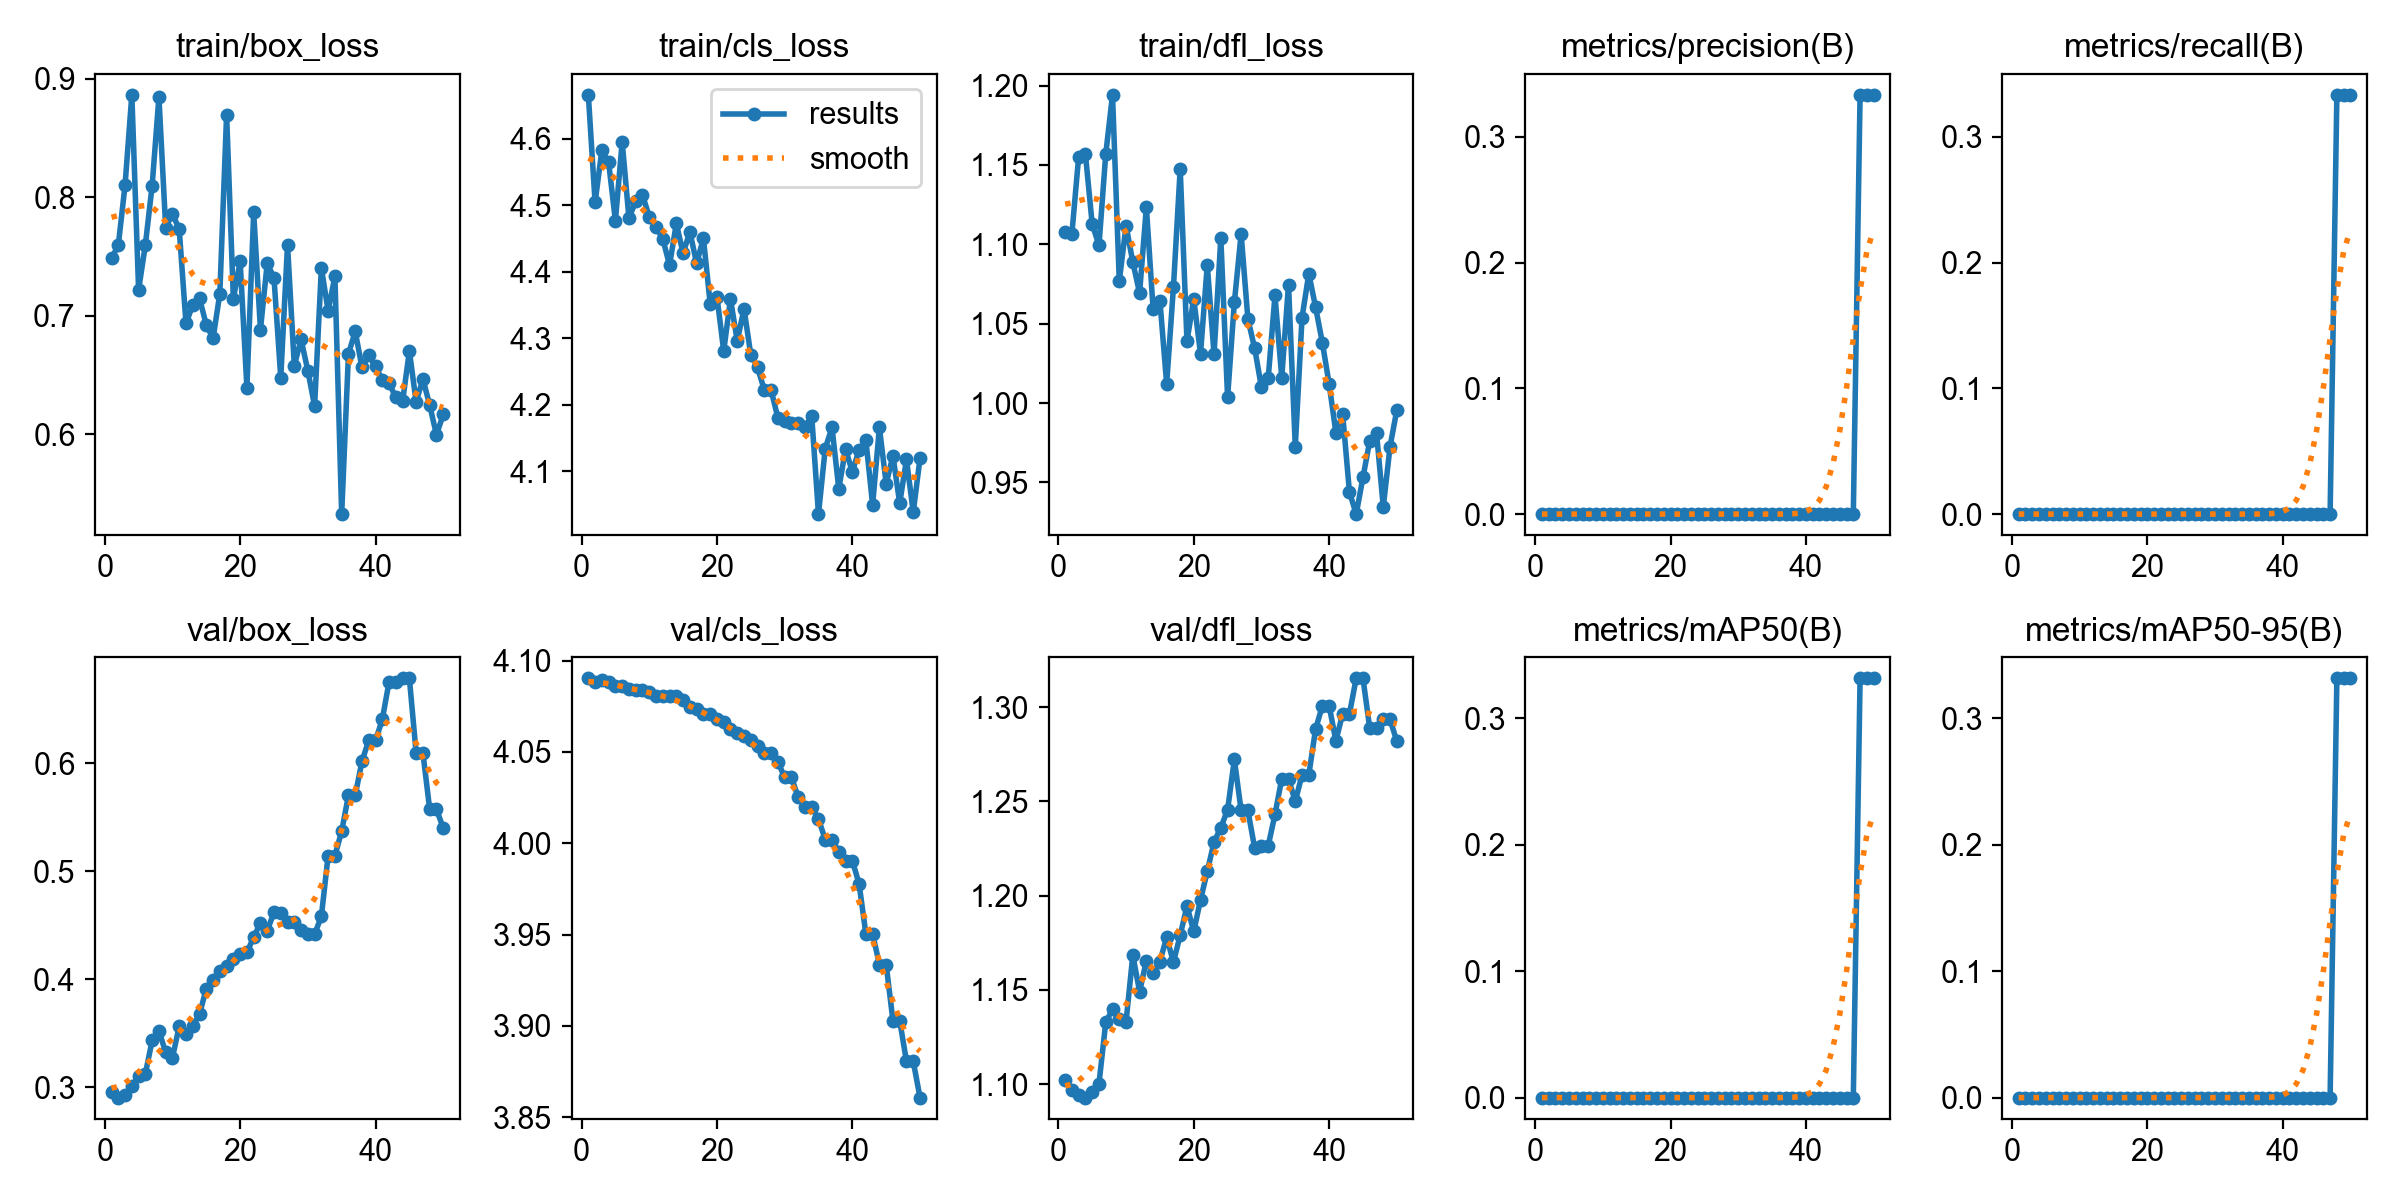

The file beside this chart, header and first rows:
epoch, time, train/box_loss, train/cls_loss, train/dfl_loss, metrics/precision(B), metrics/recall(B), metrics/mAP50(B), metrics/mAP50-95(B), val/box_loss, val/cls_loss, val/dfl_loss, lr/pg0, lr/pg1, lr/pg2
1, 1.463, 0.7482, 4.666, 1.108, 0, 0, 0, 0, 0.2958, 4.09, 1.102, 2.04e-06, 2.04e-06, 2.04e-06
2, 2.359, 0.7592, 4.504, 1.107, 0, 0, 0, 0, 0.2903, 4.088, 1.097, 5.99882e-06, 5.99882e-06, 5.99882e-06
3, 3.245, 0.8101, 4.583, 1.155, 0, 0, 0, 0, 0.2926, 4.089, 1.094, 9.79608e-06, 9.79608e-06, 9.79608e-06
4, 4.102, 0.8862, 4.565, 1.157, 0, 0, 0, 0, 0.3007, 4.088, 1.093, 1.34318e-05, 1.34318e-05, 1.34318e-05
5, 4.937, 0.7215, 4.477, 1.113, 0, 0, 0, 0, 0.3102, 4.086, 1.096, 1.69059e-05, 1.69059e-05, 1.69059e-05
6, 5.826, 0.7597, 4.596, 1.099, 0, 0, 0, 0, 0.3124, 4.086, 1.1, 2.02184e-05, 2.02184e-05, 2.02184e-05
7, 6.659, 0.8096, 4.481, 1.157, 0, 0, 0, 0, 0.3432, 4.084, 1.133, 2.33694e-05, 2.33694e-05, 2.33694e-05
8, 7.506, 0.8844, 4.506, 1.194, 0, 0, 0, 0, 0.3518, 4.084, 1.14, 2.63588e-05, 2.63588e-05, 2.63588e-05
9, 8.336, 0.7742, 4.516, 1.077, 0, 0, 0, 0, 0.3323, 4.084, 1.135, 2.91867e-05, 2.91867e-05, 2.91867e-05
10, 9.198, 0.7858, 4.483, 1.112, 0, 0, 0, 0, 0.3272, 4.083, 1.133, 3.1853e-05, 3.1853e-05, 3.1853e-05
11, 10.15, 0.7728, 4.468, 1.089, 0, 0, 0, 0, 0.3565, 4.08, 1.168, 3.43577e-05, 3.43577e-05, 3.43577e-05
12, 11.05, 0.6934, 4.449, 1.069, 0, 0, 0, 0, 0.3489, 4.081, 1.149, 3.67008e-05, 3.67008e-05, 3.67008e-05
13, 11.97, 0.7088, 4.41, 1.123, 0, 0, 0, 0, 0.3566, 4.08, 1.165, 3.88824e-05, 3.88824e-05, 3.88824e-05
14, 12.86, 0.7145, 4.473, 1.059, 0, 0, 0, 0, 0.3675, 4.081, 1.159, 4.09024e-05, 4.09024e-05, 4.09024e-05
15, 13.7, 0.692, 4.428, 1.064, 0, 0, 0, 0, 0.3911, 4.078, 1.165, 4.27608e-05, 4.27608e-05, 4.27608e-05
16, 14.53, 0.6807, 4.46, 1.012, 0, 0, 0, 0, 0.3988, 4.075, 1.178, 4.44577e-05, 4.44577e-05, 4.44577e-05
17, 15.36, 0.7185, 4.413, 1.073, 0, 0, 0, 0, 0.4077, 4.073, 1.165, 4.5993e-05, 4.5993e-05, 4.5993e-05
18, 16.21, 0.8696, 4.45, 1.147, 0, 0, 0, 0, 0.4121, 4.071, 1.179, 4.73668e-05, 4.73668e-05, 4.73668e-05
19, 17.05, 0.7139, 4.352, 1.039, 0, 0, 0, 0, 0.4191, 4.071, 1.195, 4.85789e-05, 4.85789e-05, 4.85789e-05
20, 17.87, 0.7458, 4.363, 1.066, 0, 0, 0, 0, 0.423, 4.068, 1.181, 4.96295e-05, 4.96295e-05, 4.96295e-05
21, 18.78, 0.6391, 4.281, 1.031, 0, 0, 0, 0, 0.4246, 4.067, 1.198, 5.05186e-05, 5.05186e-05, 5.05186e-05
22, 19.6, 0.787, 4.359, 1.087, 0, 0, 0, 0, 0.4389, 4.063, 1.213, 5.1246e-05, 5.1246e-05, 5.1246e-05
23, 20.43, 0.6881, 4.296, 1.031, 0, 0, 0, 0, 0.4518, 4.06, 1.228, 5.18119e-05, 5.18119e-05, 5.18119e-05
24, 21.19, 0.744, 4.344, 1.104, 0, 0, 0, 0, 0.4447, 4.059, 1.236, 5.22162e-05, 5.22162e-05, 5.22162e-05
25, 21.98, 0.7318, 4.275, 1.004, 0, 0, 0, 0, 0.462, 4.057, 1.245, 5.2459e-05, 5.2459e-05, 5.2459e-05
26, 22.72, 0.6476, 4.256, 1.063, 0, 0, 0, 0, 0.4609, 4.054, 1.272, 5.25402e-05, 5.25402e-05, 5.25402e-05
27, 23.5, 0.7597, 4.222, 1.106, 0, 0, 0, 0, 0.4526, 4.049, 1.245, 5.24598e-05, 5.24598e-05, 5.24598e-05
28, 24.23, 0.6577, 4.222, 1.053, 0, 0, 0, 0, 0.4526, 4.049, 1.245, 5.22179e-05, 5.22179e-05, 5.22179e-05
29, 24.98, 0.6798, 4.181, 1.035, 0, 0, 0, 0, 0.4452, 4.045, 1.225, 5.18144e-05, 5.18144e-05, 5.18144e-05
30, 25.83, 0.6535, 4.175, 1.01, 0, 0, 0, 0, 0.4413, 4.036, 1.226, 5.12493e-05, 5.12493e-05, 5.12493e-05
31, 26.57, 0.6236, 4.173, 1.016, 0, 0, 0, 0, 0.4413, 4.036, 1.226, 5.05226e-05, 5.05226e-05, 5.05226e-05
32, 27.34, 0.74, 4.173, 1.068, 0, 0, 0, 0, 0.4583, 4.025, 1.243, 4.96344e-05, 4.96344e-05, 4.96344e-05
33, 28.13, 0.7039, 4.167, 1.016, 0, 0, 0, 0, 0.5143, 4.02, 1.262, 4.85846e-05, 4.85846e-05, 4.85846e-05
34, 28.85, 0.7331, 4.183, 1.075, 0, 0, 0, 0, 0.5143, 4.02, 1.262, 4.73733e-05, 4.73733e-05, 4.73733e-05
35, 29.59, 0.5324, 4.036, 0.9726, 0, 0, 0, 0, 0.5369, 4.013, 1.25, 4.60004e-05, 4.60004e-05, 4.60004e-05
36, 30.35, 0.6676, 4.134, 1.054, 0, 0, 0, 0, 0.5701, 4.002, 1.264, 4.44659e-05, 4.44659e-05, 4.44659e-05
37, 31.09, 0.6865, 4.166, 1.082, 0, 0, 0, 0, 0.5701, 4.002, 1.264, 4.27698e-05, 4.27698e-05, 4.27698e-05
38, 31.84, 0.6563, 4.074, 1.06, 0, 0, 0, 0, 0.6018, 3.995, 1.288, 4.09122e-05, 4.09122e-05, 4.09122e-05
39, 32.66, 0.6664, 4.133, 1.038, 0, 0, 0, 0, 0.621, 3.991, 1.301, 3.8893e-05, 3.8893e-05, 3.8893e-05
40, 33.43, 0.6571, 4.099, 1.012, 0, 0, 0, 0, 0.621, 3.991, 1.301, 3.67122e-05, 3.67122e-05, 3.67122e-05
41, 34.27, 0.6456, 4.132, 0.9813, 0, 0, 0, 0, 0.6404, 3.978, 1.282, 3.43699e-05, 3.43699e-05, 3.43699e-05
42, 35.08, 0.643, 4.147, 0.993, 0, 0, 0, 0, 0.6752, 3.95, 1.296, 3.1866e-05, 3.1866e-05, 3.1866e-05
43, 35.9, 0.6308, 4.049, 0.944, 0, 0, 0, 0, 0.6752, 3.95, 1.296, 2.92006e-05, 2.92006e-05, 2.92006e-05
44, 36.73, 0.6275, 4.166, 0.9301, 0, 0, 0, 0, 0.6785, 3.934, 1.315, 2.63735e-05, 2.63735e-05, 2.63735e-05
45, 37.52, 0.6701, 4.081, 0.9531, 0, 0, 0, 0, 0.6785, 3.934, 1.315, 2.33849e-05, 2.33849e-05, 2.33849e-05
46, 38.37, 0.6271, 4.123, 0.9762, 0, 0, 0, 0, 0.6094, 3.903, 1.289, 2.02348e-05, 2.02348e-05, 2.02348e-05
47, 39.12, 0.6463, 4.052, 0.9813, 0, 0, 0, 0, 0.6094, 3.903, 1.289, 1.6923e-05, 1.6923e-05, 1.6923e-05
48, 39.9, 0.6244, 4.118, 0.9346, 0.3333, 0.3333, 0.3317, 0.3317, 0.5574, 3.881, 1.293, 1.34497e-05, 1.34497e-05, 1.34497e-05
49, 40.65, 0.5993, 4.038, 0.9726, 0.3333, 0.3333, 0.3317, 0.3317, 0.5574, 3.881, 1.293, 9.81485e-06, 9.81485e-06, 9.81485e-06
50, 41.44, 0.6165, 4.12, 0.9956, 0.3333, 0.3333, 0.3317, 0.3317, 0.5399, 3.861, 1.282, 6.01841e-06, 6.01841e-06, 6.01841e-06
